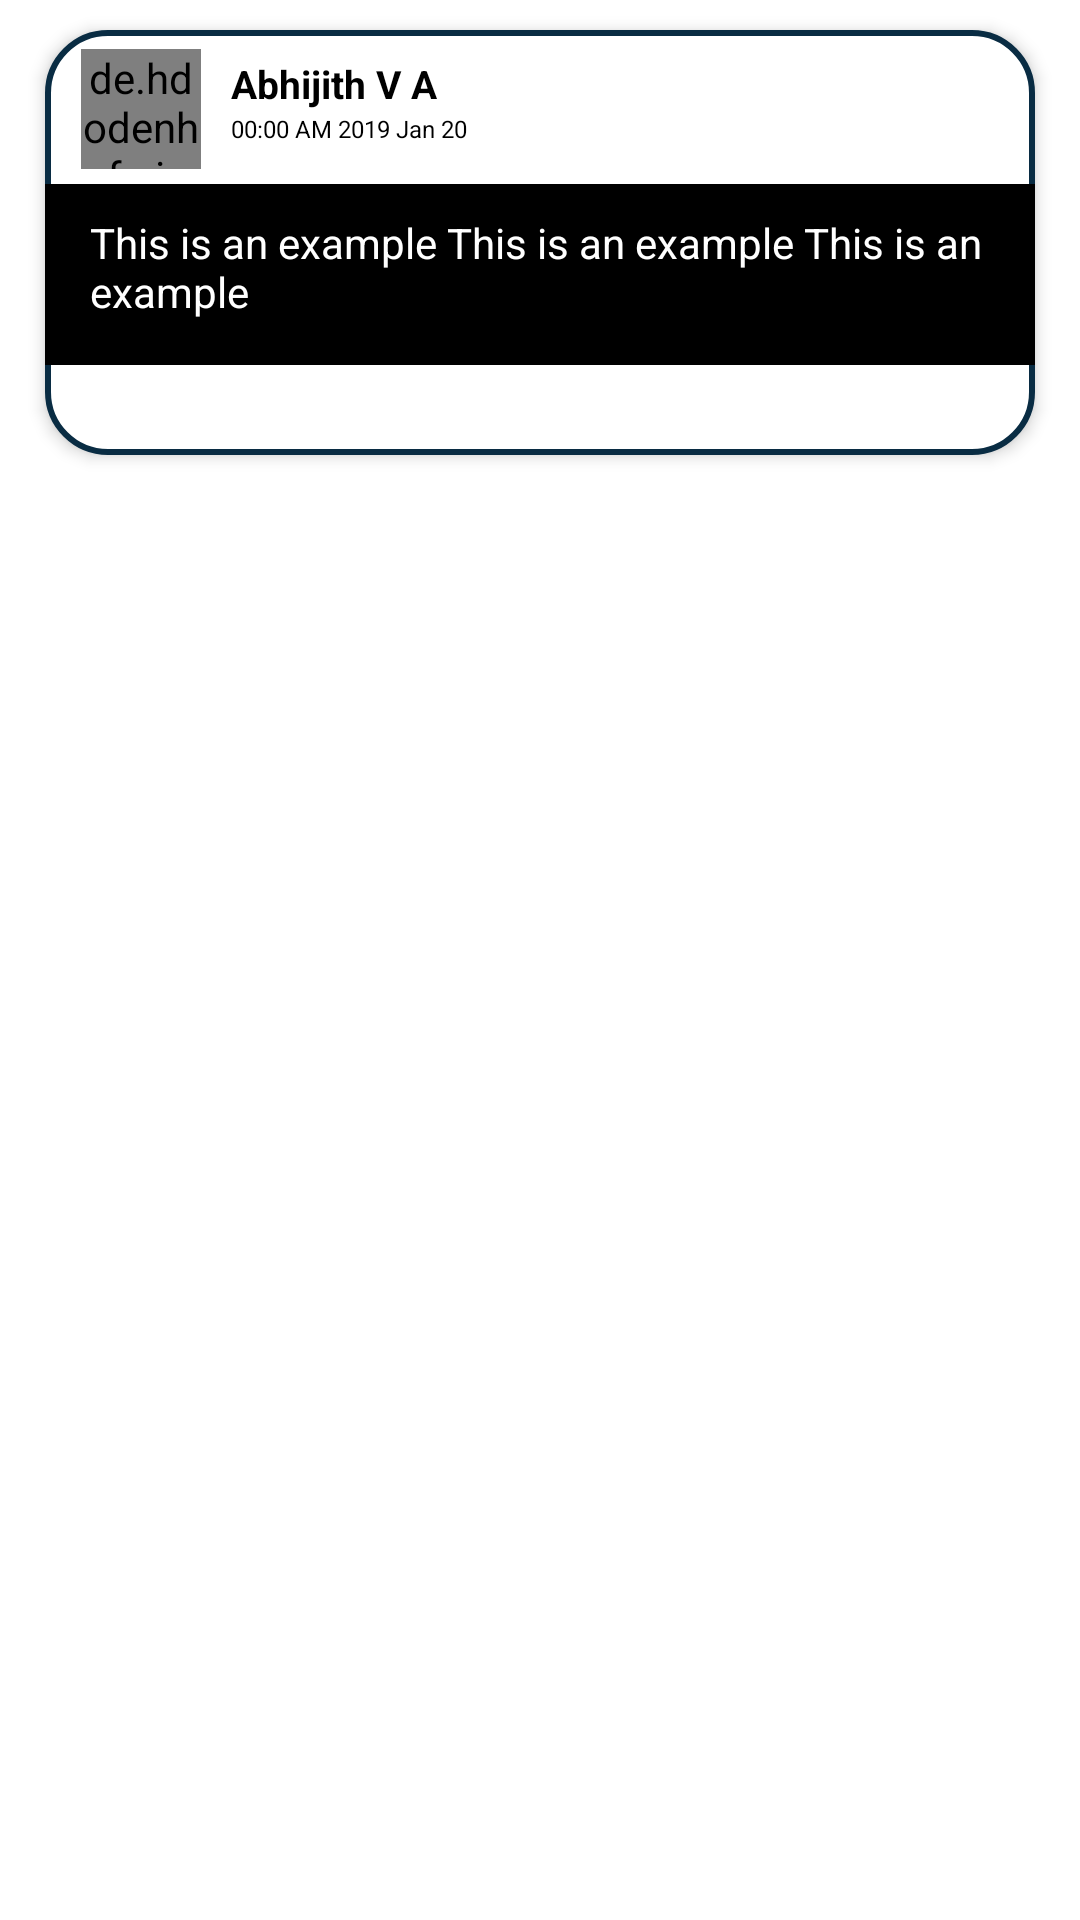

Here is an Android app screen rendered from its layout file. Give the layout XML and the strings, colors and styles it references.
<!-- AndroidManifest.xml: application theme Theme.Seedle -->
<!-- res/layout/model_favorite_ts.xml -->
<?xml version="1.0" encoding="utf-8"?>
<RelativeLayout xmlns:android="http://schemas.android.com/apk/res/android"
    android:layout_width="match_parent"
    android:layout_height="wrap_content"
    android:id="@+id/model_favorite_ts_RL"
    android:background="@color/white">

    <RelativeLayout
        android:layout_width="330dp"
        android:layout_marginBottom="20dp"
        android:layout_marginTop="10dp"

        android:layout_centerHorizontal="true"
        android:layout_height="wrap_content"
        android:id="@+id/model_textstatusinnerRL"
        android:elevation="3dp"
        android:background="@drawable/edittheme">

        <ImageView
            android:layout_width="24dp"
            android:layout_height="30dp"
            android:layout_alignParentRight="true"
            android:id="@+id/favorite_removebtn"
            android:layout_marginRight="16dp"
            android:elevation="5dp"
            android:layout_marginTop="7dp"
            android:src="@drawable/icon_remove_fav"
            />

        <de.hdodenhof.circleimageview.CircleImageView
            android:layout_width="40dp"
            android:layout_height="40dp"
            android:src="@drawable/userprofile"
            android:layout_marginTop="6.2dp"
            android:layout_marginLeft="12dp"
            android:scaleType="centerCrop"
            android:id="@+id/favorite_profilepic"
            />

        <TextView
            android:layout_width="wrap_content"
            android:layout_height="30dp"
            android:id="@+id/favorite_username"
            android:layout_toRightOf="@id/favorite_profilepic"
            android:text="Abhijith V A"
            android:layout_marginTop="8dp"
            android:textColor="@color/black"
            android:paddingTop="1dp"
            android:paddingLeft="10dp"
            android:textStyle="bold"
            android:textSize="13sp"

            />
        <TextView
            android:layout_width="wrap_content"
            android:layout_height="20dp"
            android:id="@+id/favorite_dateTV"
            android:text="00:00 AM 2019 Jan 20"
            android:textColor="@color/black"
            android:layout_marginTop="-11dp"
            android:textSize="8sp"
            android:layout_marginLeft="10dp"
            android:layout_below="@id/favorite_username"
            android:layout_toRightOf="@id/favorite_profilepic"
            />

        <TextView
            android:id="@+id/fav_textStatusTV"
            android:layout_width="match_parent"
            android:layout_height="wrap_content"
            android:layout_below="@id/favorite_profilepic"
            android:layout_alignParentStart="true"
            android:layout_alignParentEnd="true"
            android:layout_marginTop="5dp"
            android:paddingTop="10dp"
            android:paddingBottom="15dp"
            android:background="@color/black"

            android:layout_marginBottom="30dp"
            android:paddingLeft="15dp"
            android:paddingRight="5dp"
            android:text="This is an example This is an example This is an example"
            android:textColor="@color/white"
            android:textSize="14sp"
            />


    </RelativeLayout>


    <RelativeLayout
        android:layout_width="340dp"
        android:layout_height="wrap_content"
        android:layout_marginTop="-13dp"
        android:layout_centerHorizontal="true"
        android:layout_below="@id/model_textstatusinnerRL">



    </RelativeLayout>




</RelativeLayout>
<!-- resources referenced by this layout -->
<resources>
  <color name="black">#FF000000</color>
  <color name="white">#FFFFFFFF</color>
  <!-- drawable edittheme (drawable) -->
  <?xml version="1.0" encoding="utf-8"?>
  <shape xmlns:android="http://schemas.android.com/apk/res/android">
      <stroke android:color="@color/themecolor"
          android:width="2dp"/>
      <solid android:color="@color/white"/>
      <corners android:radius="20dp" />
  
  </shape>
  <!-- drawable userprofile: png bitmap (drawable, 2640 bytes) -->
  <style name="Theme.Seedle" parent="Theme.AppCompat.Light.NoActionBar">
          
          <item name="colorPrimary">@color/black</item>
          <item name="colorPrimaryVariant">@color/black</item>
          <item name="colorOnPrimary">@color/black</item>
          
          <item name="colorSecondary">@color/black</item>
          <item name="colorSecondaryVariant">@color/black</item>
          <item name="colorOnSecondary">@color/black</item>
          
          <item name="android:statusBarColor">@color/black</item>
          
  
      </style>
  <color name="themecolor">#092C43</color>
</resources>
